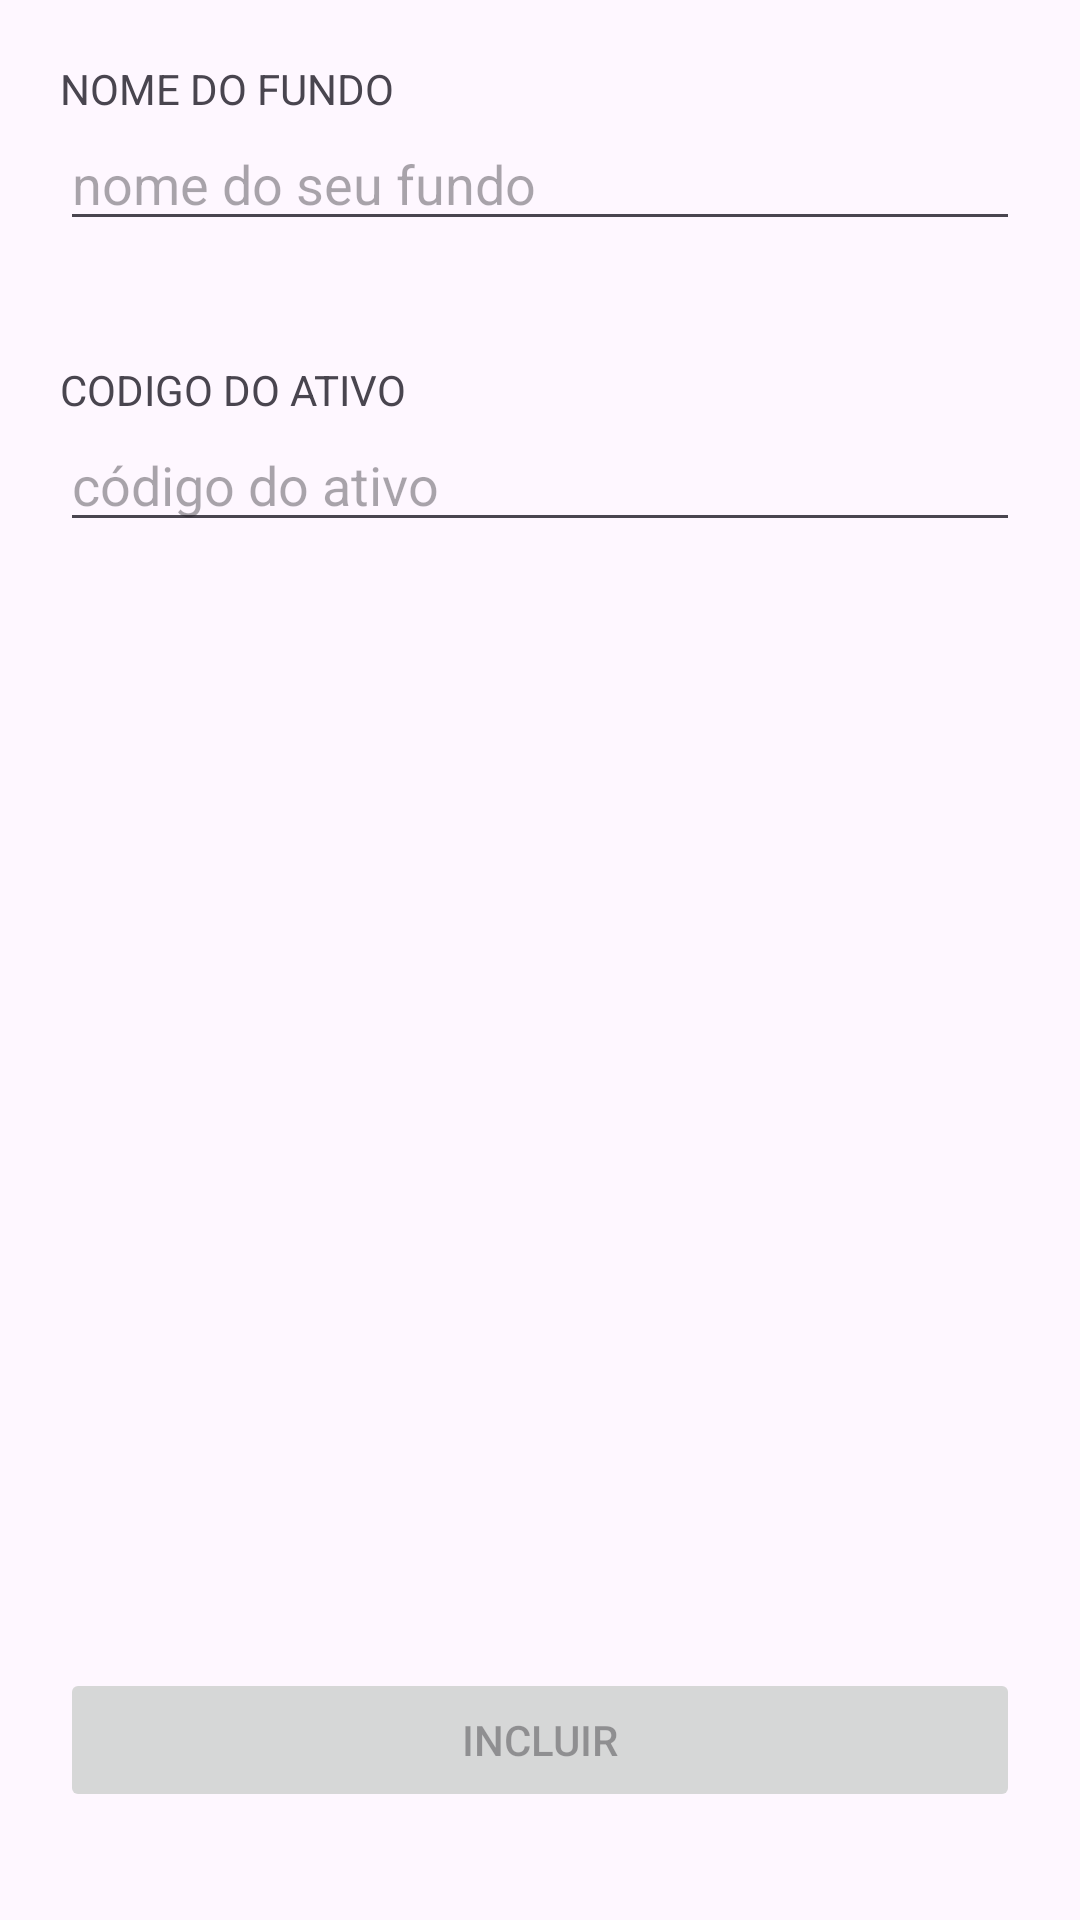

Write the Android layout XML for this screen, with the resource values it uses.
<!-- AndroidManifest.xml: application theme Theme.Estudos -->
<!-- res/layout/fragment_fundo.xml -->
<?xml version="1.0" encoding="utf-8"?>
<androidx.constraintlayout.widget.ConstraintLayout xmlns:android="http://schemas.android.com/apk/res/android"
    xmlns:tools="http://schemas.android.com/tools"
    android:layout_width="match_parent"
    android:layout_height="match_parent"
    xmlns:app="http://schemas.android.com/apk/res-auto"
    tools:context=".ativos.fragments.RendaFixaFragment">


    <TextView
        android:layout_marginTop="20dp"
        app:layout_constraintStart_toStartOf="parent"
        app:layout_constraintEnd_toEndOf="parent"
        app:layout_constraintTop_toTopOf="parent"
        android:id="@+id/tvFundo"
        android:layout_marginHorizontal="20dp"
        android:layout_width="match_parent"
        android:layout_height="wrap_content"
        android:text="NOME DO FUNDO" />

    <EditText
        android:id="@+id/edtFundo"
        app:layout_constraintStart_toStartOf="parent"
        app:layout_constraintEnd_toEndOf="parent"
        app:layout_constraintTop_toBottomOf="@+id/tvFundo"
        android:labelFor="@id/tvFundo"
        android:hint="nome do seu fundo"
        android:layout_marginTop="@dimen/spacing_16dp"
        android:layout_marginHorizontal="20dp"
        android:layout_width="match_parent"
        android:layout_height="wrap_content"/>

    <TextView
        android:layout_marginTop="40dp"
        app:layout_constraintStart_toStartOf="parent"
        app:layout_constraintEnd_toEndOf="parent"
        app:layout_constraintTop_toBottomOf="@id/edtFundo"
        android:id="@+id/tvValue"
        android:layout_marginHorizontal="20dp"
        android:layout_width="match_parent"
        android:layout_height="wrap_content"
        android:text="CODIGO DO ATIVO" />

    <EditText
        android:id="@+id/edtCode"
        app:layout_constraintStart_toStartOf="parent"
        app:layout_constraintEnd_toEndOf="parent"
        app:layout_constraintTop_toBottomOf="@+id/tvValue"
        android:layout_marginTop="@dimen/spacing_16dp"
        android:layout_marginHorizontal="20dp"
        android:labelFor="@id/tvValue"
        android:hint="código do ativo"
        android:inputType="number"
        android:layout_width="match_parent"
        android:layout_height="wrap_content"/>

    <Button
        android:id="@+id/btnIncluir"
        android:layout_width="match_parent"
        android:layout_height="wrap_content"
        android:layout_marginTop="25dp"
        android:text="incluir"
        android:textAllCaps="true"
        android:enabled="false"
        app:layout_constraintStart_toStartOf="parent"
        app:layout_constraintEnd_toEndOf="parent"
        app:layout_constraintBottom_toBottomOf="parent"
        android:layout_marginBottom="36dp"
        android:layout_marginHorizontal="20dp"/>

</androidx.constraintlayout.widget.ConstraintLayout>
<!-- resources referenced by this layout -->
<resources>
  <style name="Theme.Estudos" parent="Base.Theme.Estudos" />
  <style name="Base.Theme.Estudos" parent="Theme.Material3.DayNight.NoActionBar">
          
          
      </style>
</resources>
